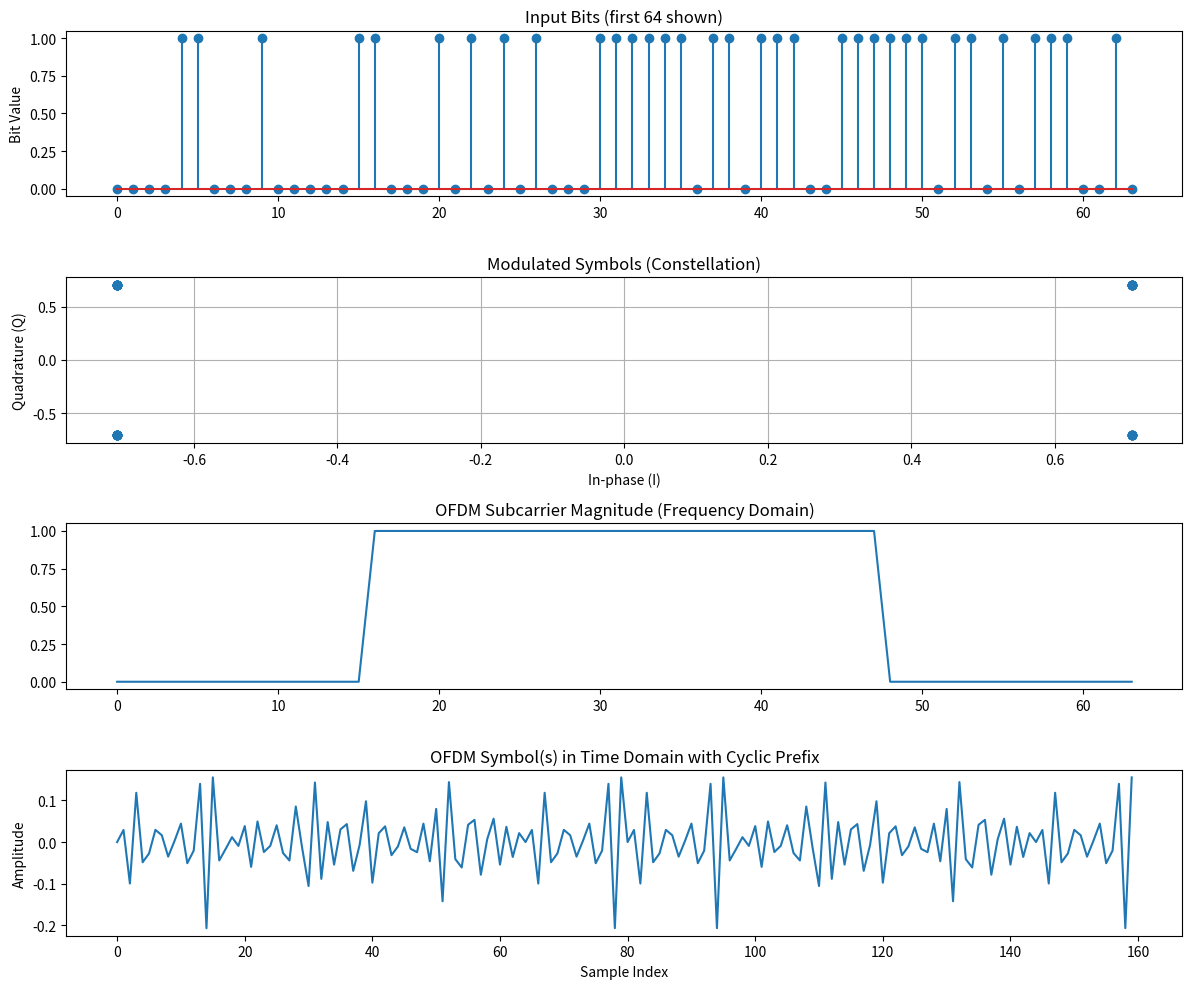

Python code for this plot:
# You can adjust these parameters before re-running the notebook
num_bits = 64  # Number of random bits to transmit
fft_size = 64  # Number of subcarriers (FFT points)
cp_length = 16  # Cyclic prefix length (samples)
mod_type = 'QPSK'  # Choose from: 'BPSK', 'QPSK', '16QAM'
num_symbols = 2  # How many OFDM symbols to generate
mimo = False  # If True, generate MIMO (2 streams)

%matplotlib inline
import numpy as np
import matplotlib.pyplot as plt
from numpy.fft import ifft

def modulate(bits, mod_type='QPSK'):
    """Map bits to complex symbols depending on modulation type."""
    if mod_type == 'BPSK':
        return (1 - 2*np.array(bits)) + 0j
    elif mod_type == 'QPSK':
        symbols = []
        for i in range(0, len(bits), 2):
            b0, b1 = bits[i], bits[i+1]
            symbol = (1 - 2*b0) + 1j*(1 - 2*b1)
            symbols.append(symbol / np.sqrt(2))  # Normalized energy
        return np.array(symbols)
    elif mod_type == '16QAM':
        mapping = {
            (0,0,0,0): -3-3j, (0,0,0,1): -3-1j, (0,0,1,0): -3+3j, (0,0,1,1): -3+1j,
            (0,1,0,0): -1-3j, (0,1,0,1): -1-1j, (0,1,1,0): -1+3j, (0,1,1,1): -1+1j,
            (1,0,0,0):  3-3j, (1,0,0,1):  3-1j, (1,0,1,0):  3+3j, (1,0,1,1):  3+1j,
            (1,1,0,0):  1-3j, (1,1,0,1):  1-1j, (1,1,1,0):  1+3j, (1,1,1,1):  1+1j,
        }
        symbols = []
        for i in range(0, len(bits), 4):
            group = tuple(bits[i:i+4])
            symbol = mapping.get(group, 0)
            symbols.append(symbol / np.sqrt(10))  # Normalize avg power
        return np.array(symbols)
    else:
        raise ValueError("Unsupported modulation type")

# Step-by-step OFDM generation and visualization

# Step 1: Generate random bits
bits = np.random.randint(0, 2, num_bits)

# Step 2: Map bits to modulation symbols
symbols = modulate(bits, mod_type)

# Step 3: Allocate symbols to subcarriers
max_symbols = min(len(symbols), fft_size)
symbols = symbols[:max_symbols]

# Step 4: Apply IFFT and add cyclic prefix
tx_stream = []
for _ in range(num_symbols):
    grid = np.zeros(fft_size, dtype=complex)
    start = fft_size // 2 - max_symbols // 2
    grid[start:start + max_symbols] = symbols
    ofdm = ifft(grid)
    with_cp = np.concatenate([ofdm[-cp_length:], ofdm])
    tx_stream.extend(with_cp)

# Step 5 (Optional): Simulate MIMO with 2 antennas
if mimo:
    tx_stream = np.stack([
        tx_stream,
        tx_stream + np.random.normal(0, 0.05, len(tx_stream))  # Add slight variation
    ])

fig, axs = plt.subplots(4, 1, figsize=(12, 10))

# Plot raw bits
axs[0].stem(bits[:64])
axs[0].set_title("Input Bits (first 64 shown)")
axs[0].set_ylabel("Bit Value")

# Plot I/Q constellation
axs[1].plot(np.real(symbols), np.imag(symbols), 'o')
axs[1].set_title("Modulated Symbols (Constellation)")
axs[1].set_xlabel("In-phase (I)")
axs[1].set_ylabel("Quadrature (Q)")
axs[1].grid(True)

# Plot subcarrier magnitude
axs[2].plot(np.abs(grid))
axs[2].set_title("OFDM Subcarrier Magnitude (Frequency Domain)")

# Plot time-domain OFDM symbol(s)
if mimo:
    axs[3].plot(np.real(tx_stream[0]), label='Antenna 1')
    axs[3].plot(np.real(tx_stream[1]), label='Antenna 2')
    axs[3].legend()
else:
    axs[3].plot(np.real(tx_stream))
axs[3].set_title("OFDM Symbol(s) in Time Domain with Cyclic Prefix")
axs[3].set_xlabel("Sample Index")
axs[3].set_ylabel("Amplitude")

plt.tight_layout()
plt.show()

# Display first few raw time-domain I/Q samples (after IFFT + CP)
if mimo:
    print("Antenna 1 (first 10 samples):")
    print(tx_stream[0][:10])
    print("\nAntenna 2 (first 10 samples):")
    print(tx_stream[1][:10])
else:
    print("I/Q samples (first 10):")
    print(tx_stream[:10])